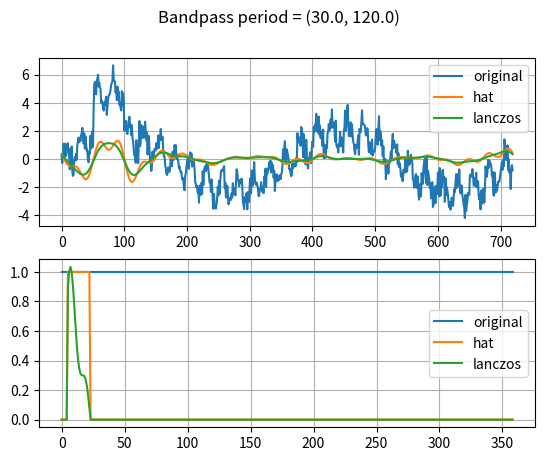

The matplotlib source for this figure:
import numpy as np

def easy_lanczos_filter(y, sampling_interval, lowpass_period=0, highpass_period=np.inf, axis=-1):

    window_length = y.shape[axis] * sampling_interval
     
    lowpass_wvn  = window_length / lowpass_period
    highpass_wvn = window_length / highpass_period
    
    return lanczos_filter(y, lowpass_wvn=lowpass_wvn, highpass_wvn=highpass_wvn, axis=axis)

def easy_hat_filter(y, sampling_interval, lowpass_period=0, highpass_period=np.inf, axis=-1):

    window_length = y.shape[axis] * sampling_interval
     
    lowpass_wvn  = window_length / lowpass_period
    highpass_wvn = window_length / highpass_period
    
    return hat_filter(y, lowpass_wvn=lowpass_wvn, highpass_wvn=highpass_wvn, axis=axis)

   
    
    
def mavg_filter(y, highpass_half_window_size, lowpass_half_window_size, axis=-1):
    
    y = np.array(y)
    highpass_window_size = 2*highpass_half_window_size + 1   
    highpass_kernel = np.ones(highpass_window_size) / highpass_window_size  # Uniform kernel
    mavg = np.apply_along_axis(lambda m: np.convolve(m, highpass_kernel, mode='same'), axis=axis, arr=y)
    
    y_anom = y - mavg
    
    lowpass_window_size = 2*lowpass_half_window_size + 1   
    lowpass_kernel = np.ones(lowpass_window_size) / lowpass_window_size  # Uniform kernel
    y_truncated = np.apply_along_axis(lambda m: np.convolve(m, lowpass_kernel, mode='same'), axis=axis, arr=y_anom)
    
    return y_truncated
   

# it is assumed that domain length is 2 pi
def lanczos_filter(y, lowpass_wvn=np.inf, highpass_wvn=0, axis=-1):
    
    y = np.array(y)
    N = y.shape[axis]
    
    wvn  = np.fft.fftfreq(N, d=1/N)
    y_spec = np.fft.fft(y, axis=axis)



    _tmp = np.pi * wvn / lowpass_wvn
    sigma_factor_lowpass    = np.sin(_tmp) / _tmp
    sigma_factor_lowpass[0] = 1.0


    _tmp = np.pi * wvn / highpass_wvn
    sigma_factor_highpass    = np.sin(_tmp) / _tmp
    sigma_factor_highpass[0] = 1.0

    sigma_factor_bandpass = sigma_factor_lowpass - sigma_factor_highpass

    sigma_factor_bandpass[np.abs(wvn) >= lowpass_wvn]   = 0.0
    sigma_factor_bandpass[np.abs(wvn)  < highpass_wvn]  = 0.0



    for _ in range(y.ndim - 1):
        sigma_factor_bandpass = np.expand_dims(sigma_factor_bandpass, 0)

    y_spec *= sigma_factor_bandpass

    truncated_y = np.fft.ifft(y_spec)

    return truncated_y 

def hat_filter(y, lowpass_wvn=np.inf, highpass_wvn=0, axis=-1):
    
    y = np.array(y)
    
    N = y.shape[axis]
    
    wvn = np.fft.fftfreq(N, d=1/N)
    y_spec = np.fft.fft(y, axis=axis)


    _tmp = np.ones_like(wvn)
    _tmp[np.abs(wvn) >= lowpass_wvn]  = 0.0
    _tmp[np.abs(wvn) <  highpass_wvn] = 0.0

    factor_bandpass = _tmp
    for _ in range(y.ndim - 1):
        factor_bandpass = np.expand_dims(factor_bandpass, 0)

    print(factor_bandpass.shape)
    y_spec *= factor_bandpass
    
    truncated_y = np.fft.ifft(y_spec)

    return truncated_y 



if __name__ == "__main__":
   


    cutoff_period_lowpass  = 30.0 # day
    #cutoff_period_highpass = np.inf # day
    cutoff_period_highpass = 120.0
    dt = 1.0 # day
    
    t = np.arange(0, 360*2, dtype=float)
    y = t.copy()
    y[:] = 0.0
    y[(t > 50) & (t < 100)] = 3.0
  
    y += np.random.normal(0, 0.5, len(t))
    y += 2.0 * np.sin(2*np.pi/360*t)
    y += 1.0 * np.sin(2*np.pi/25*t)

 
    y -= y.mean()

    window_length = dt * len(t)
    cutoff_period_lowpass_wvn  = window_length / cutoff_period_lowpass
    cutoff_period_highpass_wvn = window_length / cutoff_period_highpass


    print("cutoff_period_lowpass_wvn = ", cutoff_period_lowpass_wvn)
    print("cutoff_period_highpass_wvn = ", cutoff_period_highpass_wvn)


    y1 = hat_filter(y, lowpass_wvn=cutoff_period_lowpass_wvn,   highpass_wvn=cutoff_period_highpass_wvn)
    y2 = lanczos_filter(y, lowpass_wvn=cutoff_period_lowpass_wvn, highpass_wvn=cutoff_period_highpass_wvn)


    y_sp = np.fft.fft(y)
    y1_sp = np.fft.fft(y1)
    y2_sp = np.fft.fft(y2)


    rng = slice(1, len(t)//2)
    y_resp = np.real(y_sp / y_sp)[rng]
    y1_resp = np.real(y1_sp / y_sp)[rng]
    y2_resp = np.real(y2_sp / y_sp)[rng]




    print("Plotting...")
    import matplotlib as mplt
    import matplotlib.pyplot as plt

    
    fig, ax = plt.subplots(2, 1)
    
    ax[0].plot(t, y, label="original")
    ax[0].plot(t, y1, label="hat")
    ax[0].plot(t, y2, label="lanczos")
    ax[0].legend()

    ax[1].plot(np.abs(y_resp), label="original")
    ax[1].plot(np.abs(y1_resp), label="hat")
    ax[1].plot(np.abs(y2_resp), label="lanczos")
    ax[1].legend()

    for _ax in ax.flatten():
        _ax.grid()

    fig.suptitle("Bandpass period = (%.1f, %.1f)" % (cutoff_period_lowpass, cutoff_period_highpass) )

    plt.show()
     
